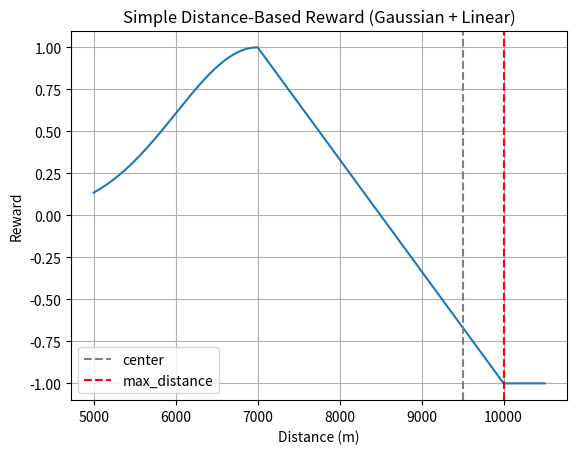

Python code for this plot:
import matplotlib.pyplot as plt
import numpy as np

def distance_reward_linear(distance, center=7000, max_distance=10000, sigma=1000):
    """
    分段连续距离奖励函数：
    - <= center: 高斯函数（下降慢）
    - > center: 线性从 1 降到 -1（直观明确）
    - > max_distance: 固定为 -1
    """
    if distance <= center:
        # 高斯函数下降慢一点：sigma 调大
        return np.exp(-((distance - center) ** 2) / (2 * sigma ** 2))
    elif distance <= max_distance:
        # 线性递减：从 1 到 -1
        ratio = (distance - center) / (max_distance - center)  # 0 到 1
        return 1 - 2 * ratio
    else:
        return -1.0



xs = np.linspace(5000, 10500, 500)
ys = [distance_reward_linear(x) for x in xs]

plt.plot(xs, ys)
plt.axvline(9500, color='gray', linestyle='--', label='center')
plt.axvline(10000, color='red', linestyle='--', label='max_distance')
plt.title("Simple Distance-Based Reward (Gaussian + Linear)")
plt.xlabel("Distance (m)")
plt.ylabel("Reward")
plt.legend()
plt.grid(True)
plt.show()
